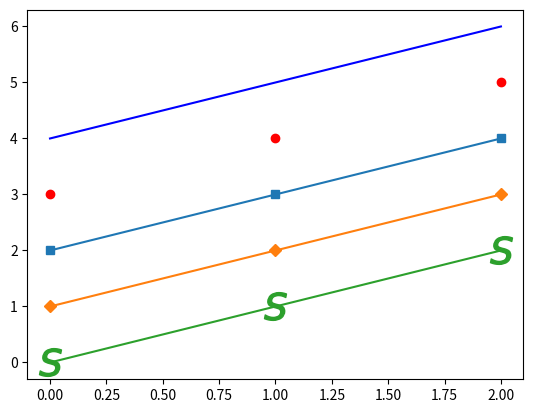

Python code for this plot:
import matplotlib.pyplot as plt

plt.plot([4, 5, 6], 'blue')

plt.plot([3, 4, 5], 'ro')

plt.plot([2, 3, 4], marker = "s")

plt.plot([1, 2, 3], marker = 'D')

plt.plot([0, 1, 2], marker = '$S$', markersize = 20)

plt.show()
